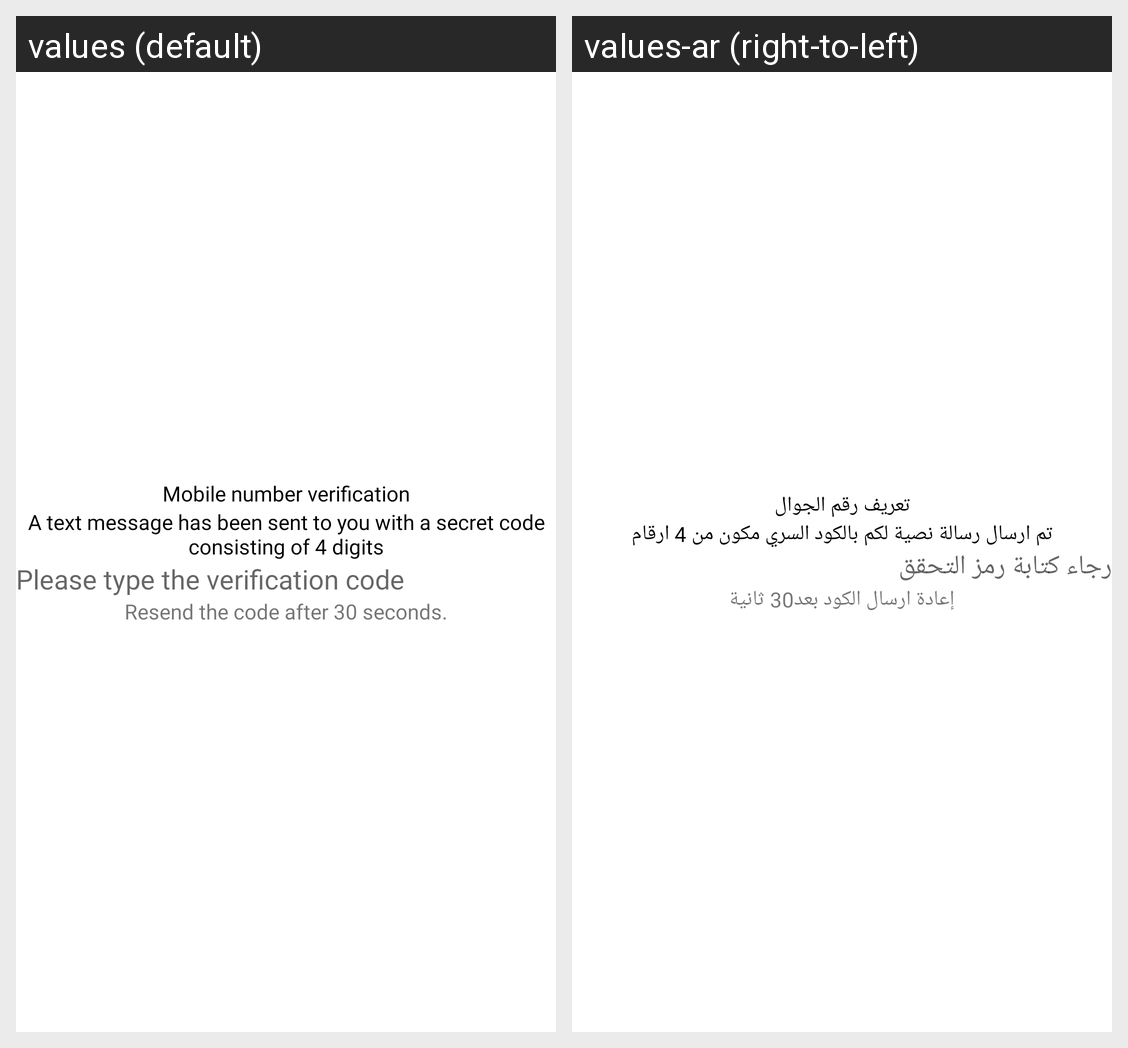

For this localized Android screen grid, give each drawn string resource with its value in every locale shown.
Android screen res/layout/fragment_address_otp_dialog.xml rendered under 2 locales, left to right: values (default), values-ar (right-to-left). Device: Nexus 5 (rendered at 1080×1920; each locale shown at half size, 540×960, under a caption strip naming it); theme Theme.Emall.
Strings drawn on this screen, with the default value and each locale's value (text and hints the layout hard-codes, and strings that could not be matched under every locale, appear in the picture but are not listed):

mobile_number_verification
  values: Mobile number verification
  values-ar: تعريف رقم الجوال

mobile_number_verification_message
  values: A text message has been sent to you with a secret code consisting of 4 digits
  values-ar: تم ارسال رسالة نصية لكم بالكود السري مكون من 4 ارقام

please_type_the_verification_code
  values: Please type the verification code
  values-ar: رجاء كتابة رمز التحقق

resend_code_after_text
  values: Resend the code after 30 seconds.
  values-ar: إعادة ارسال الكود بعد30 ثانية
